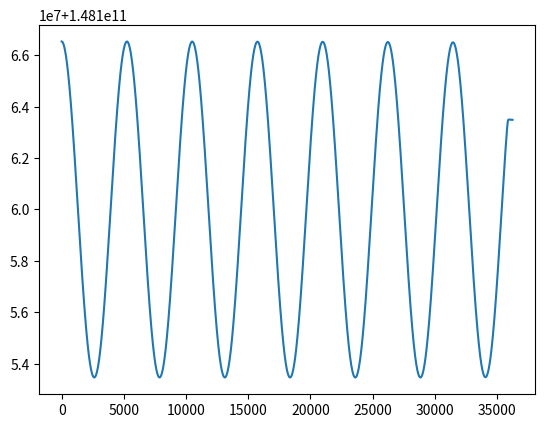

The matplotlib source for this figure:
from matplotlib import pyplot as plt
import numpy as np
import math

h0 = 150000

l_sat = 0.1
mass_sat = 2.2

r_earth = 6378136
mu_earth = 3.986004418e14
mu_moon = 4.9048695e12
mu_sun = 1.32712440018e20

dt = 1
t_speed = 10000

posMag = []
time = []

class Body:
    def __init__(self, name, mu, position, velocity):
        self.name = name
        self.mu = mu
        self.position = np.array(position, dtype=float)
        self.velocity = np.array(velocity, dtype=float)

    def gravitational_acceleration(self, other):
        r = other.position - self.position
        r_mag = np.linalg.norm(r)
        return (other.mu/r_mag**3)*r

    def update_position_velocity(self, acceleration, dt):
        self.velocity += acceleration*dt
        self.position += self.velocity*dt

        #self.x.append(self.position[0])
        #self.y.append(self.position[1])

class Satellite(Body):
    def __init__(self, name, mass, position, velocity, drag_area, drag_coefficient):
        super().__init__(name, None, position, velocity)
        self.mass = mass
        self.drag_area = drag_area
        self.drag_coefficient = drag_coefficient

    def atmospheric_drag(self, velocity_rel, altitude):
        if altitude <= 150:
            density = 1.225 * (0.863615 ** altitude)
        else:
            density = 0.14081e-8 * (0.985172 ** altitude)
            
        return -0.5 * density * self.drag_coefficient * self.drag_area * np.linalg.norm(velocity_rel) * velocity_rel

    #def solar_radiation_pressure():

class Simulation:
    def __init__(self, bodies, satellite, dt, t_speed):
        self.bodies = bodies
        self.satellite = satellite
        self.dt = dt
        self.t_speed = t_speed
        self.t = 0
        self.high_accuracy = False

    def run(self):
        while np.linalg.norm(self.satellite.position - self.bodies['Earth'].position) > r_earth:
            for i in range(self.t_speed):
                altitude = np.linalg.norm(self.satellite.position-self.bodies['Earth'].position)-r_earth
                if altitude < 1000 and not self.high_accuracy:
                    self.t_speed = 1
                    self.dt = 1
                    self.high_accuracy = True
                    break
                
                total_acceleration = np.zeros(3)
                for body in self.bodies.values():
                    total_acceleration += self.satellite.gravitational_acceleration(body)
                
                drag_force = self.satellite.atmospheric_drag(self.satellite.velocity-self.bodies['Earth'].velocity, altitude/1000)
                SRP_force = 0.5*4.5e-6*3/2*l_sat**2*self.satellite.position/np.linalg.norm(self.satellite.position)
                
                total_acceleration += (drag_force+SRP_force)/self.satellite.mass
                self.satellite.update_position_velocity(total_acceleration, self.dt)
                
                for body in self.bodies.values():
                    if body.name != 'Sun':
                        acceleration = sum(body.gravitational_acceleration(other) for other in self.bodies.values() if other != body)
                        body.update_position_velocity(acceleration, self.dt)
                
                self.t += self.dt

                posMag.append(np.linalg.norm(satellite.position))
                time.append(self.t)
                
            print(self.t, altitude/1000, np.linalg.norm(self.satellite.velocity-self.bodies['Earth'].velocity))


sun = Body("Sun", mu_sun, [0,0,0], [0,0,0])
earth = Body("Earth", mu_earth, [148.16e9, 0, 0], [0, math.sqrt(mu_sun/148.16e9), 0])
moon = Body("Moon", mu_moon, earth.position - np.array([385e6, 0, 0]), earth.velocity - np.array([0, math.sqrt(mu_earth/385e6), 0]))
satellite = Satellite("Satellite", mass_sat, earth.position + np.array([h0+r_earth, 0, 0]), earth.velocity + np.array([0, math.sqrt(mu_earth/(h0+r_earth)), 0]),3/2*l_sat**2, 1.67)

sim = Simulation({'Earth': earth, 'Moon': moon, 'Sun' : sun}, satellite, dt, t_speed)
sim.run()

orbit_x = []
orbit_y = []
#circle = plt.Circle((0, 0), r_earth, color='blue')

#for i in range(len(earth.x)):
 #   orbit_x.append(satellite.x[i]-earth.x[i])
  #  orbit_y.append(satellite.y[i]-earth.y[i])
             
#plt.axes().set_aspect('equal')
#plt.gca().set_facecolor((0,0,0))
#plt.plot(orbit_x, orbit_y, color='red')
#plt.gca().add_patch(circle)
#plt.show()

plt.plot(time, posMag)
plt.show()
